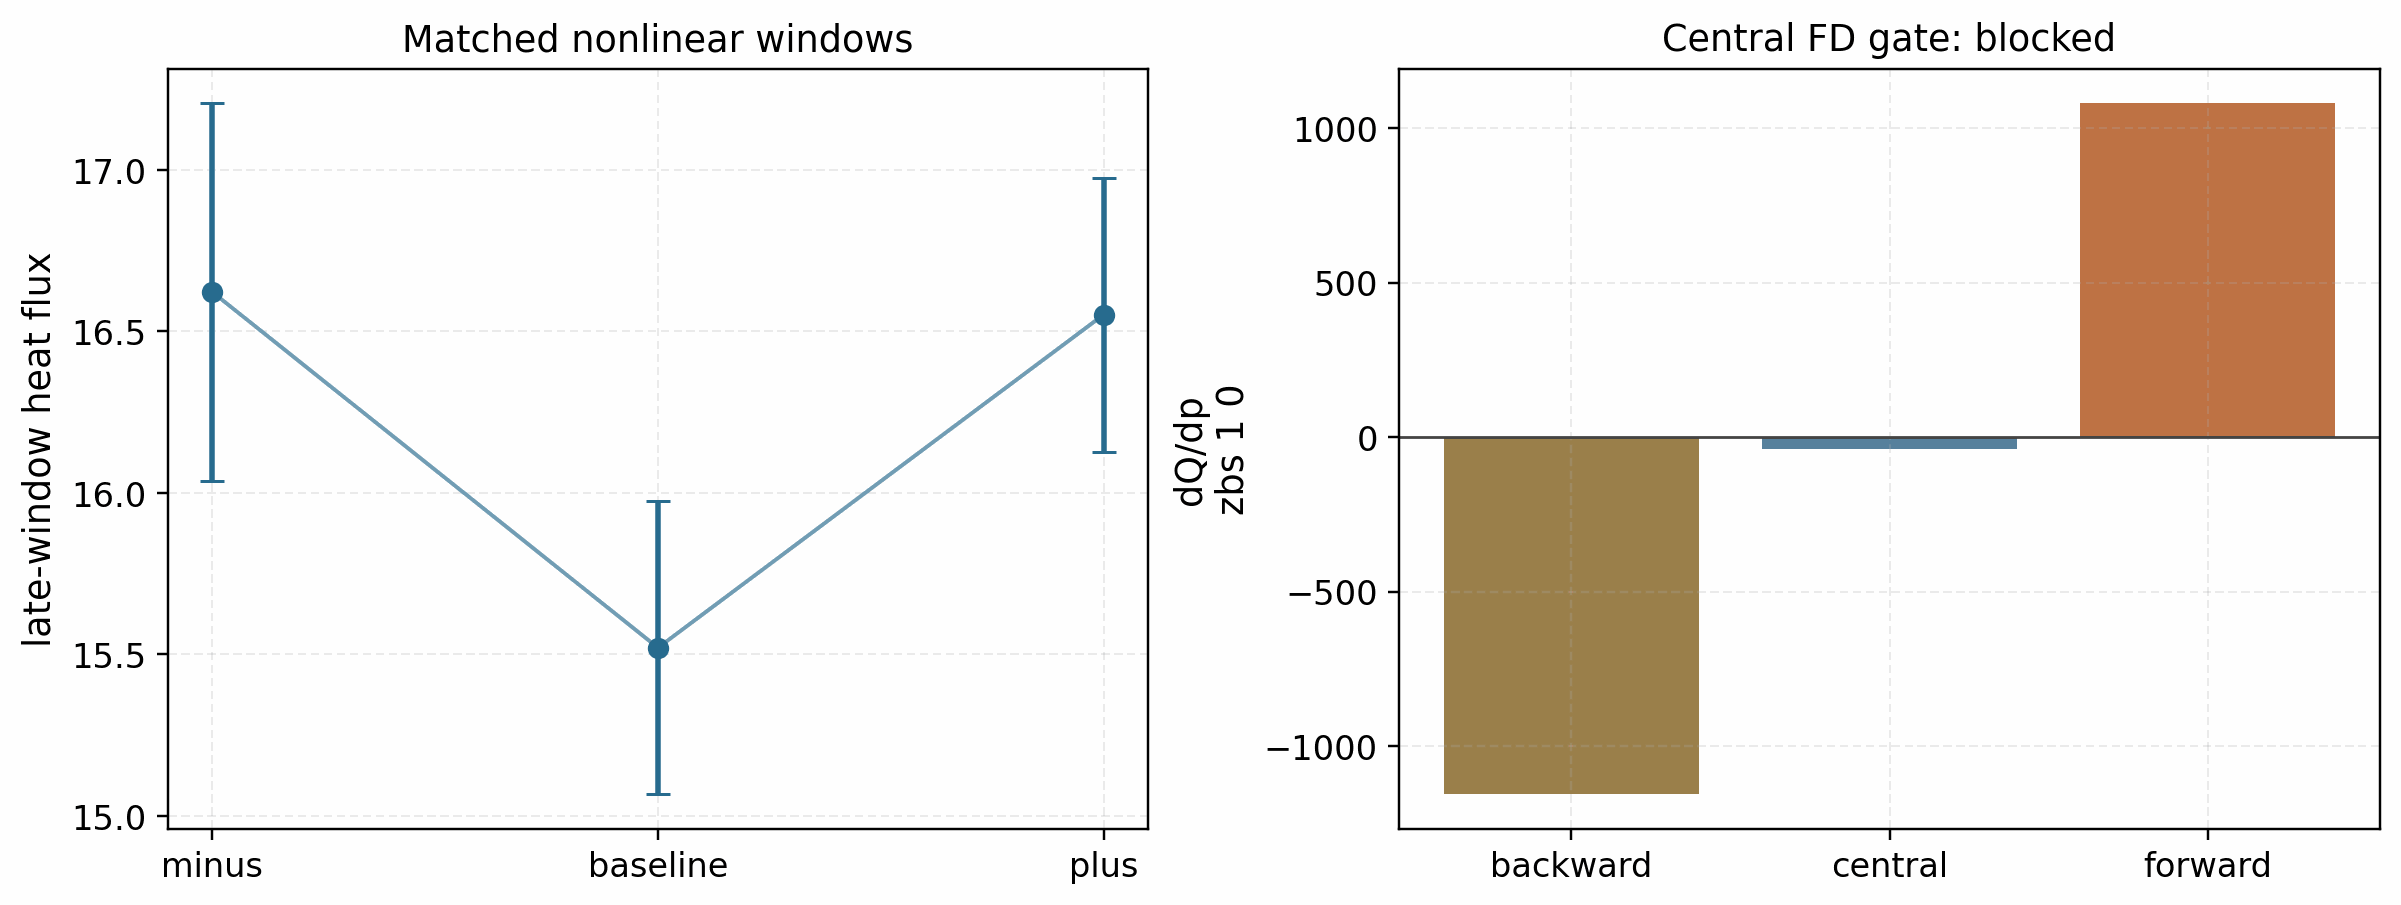

The table this chart was drawn from, first rows:
state, case, path, passed, ensemble_mean, combined_sem, combined_sem_rel, mean_rel_spread, n_reports
minus, qa_ess_profile_gradient_zbs_1_0_nonlinea…, docs/_static/qa_ess_profile_gradient_zbs…, True, 16.62, 0.5847, 0.03518, 0.06467, 3
baseline, qa_ess_profile_gradient_zbs_1_0_nonlinea…, docs/_static/qa_ess_profile_gradient_zbs…, True, 15.52, 0.453, 0.02918, 0.06504, 3
plus, qa_ess_profile_gradient_zbs_1_0_nonlinea…, docs/_static/qa_ess_profile_gradient_zbs…, True, 16.55, 0.424, 0.02561, 0.03854, 3
